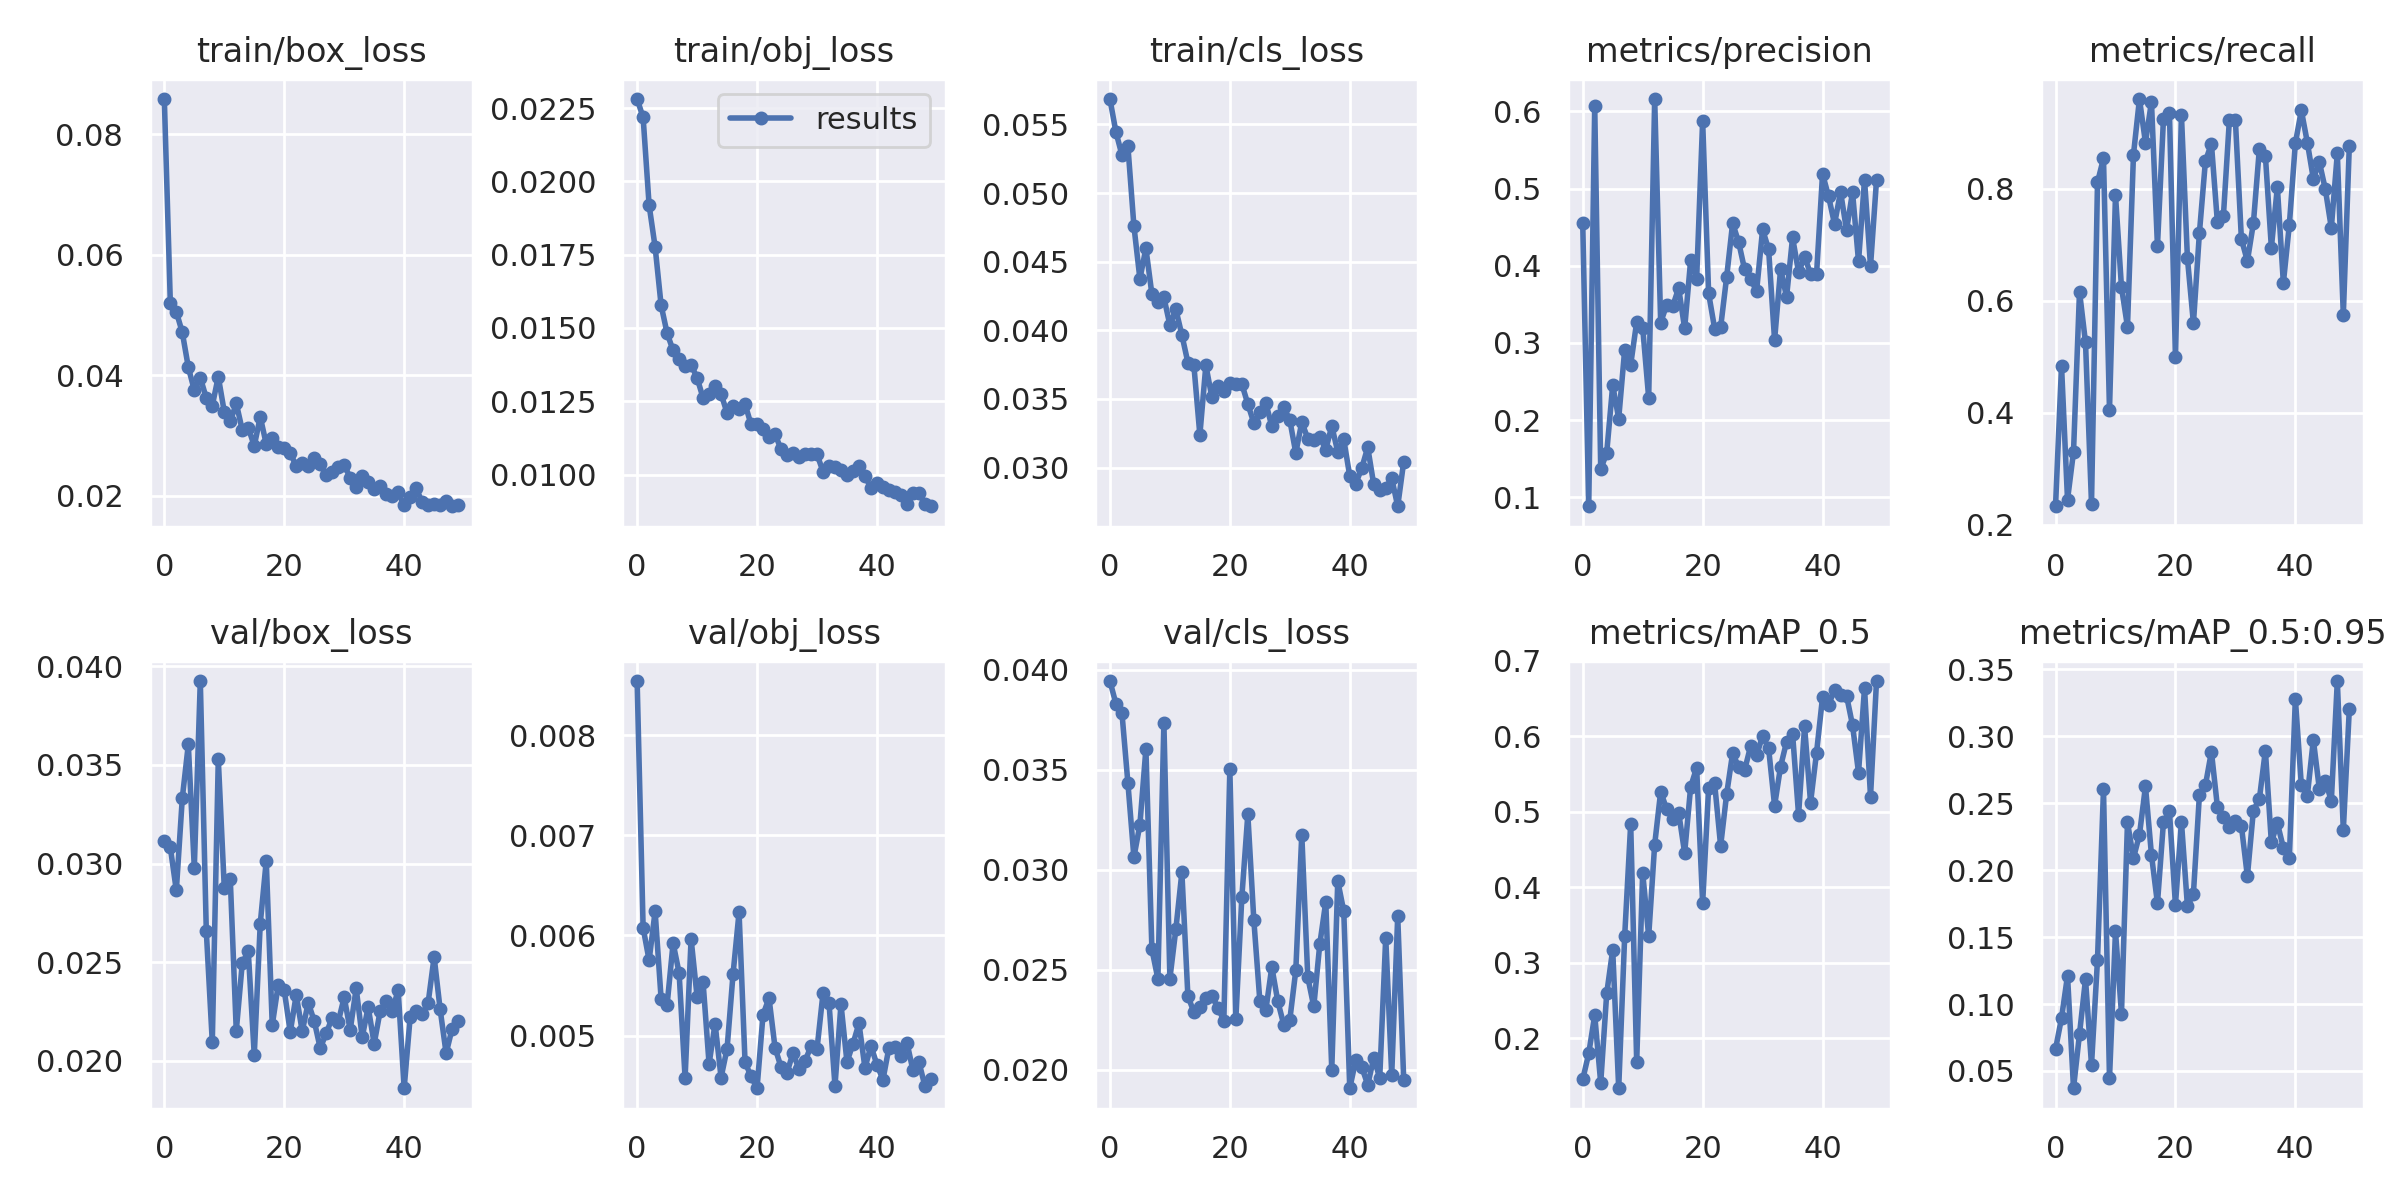

Data behind this chart, as committed beside it:
epoch, train/box_loss, train/obj_loss, train/cls_loss, metrics/precision, metrics/recall, metrics/mAP_0.5, metrics/mAP_0.5:0.95, val/box_loss, val/obj_loss, val/cls_loss, x/lr0, x/lr1, x/lr2
0, 0.08582, 0.02281, 0.05685, 0.4554, 0.2327, 0.1451, 0.0663, 0.03113, 0.008539, 0.03945, 0.07086, 0.003238, 0.003238
1, 0.05198, 0.02218, 0.05445, 0.08862, 0.4834, 0.1794, 0.08953, 0.03082, 0.006075, 0.03831, 0.04073, 0.006441, 0.006441
2, 0.0505, 0.01919, 0.05277, 0.607, 0.2443, 0.2303, 0.1212, 0.02864, 0.005751, 0.03787, 0.01047, 0.009513, 0.009513
3, 0.04707, 0.01776, 0.0534, 0.1364, 0.3297, 0.1404, 0.0371, 0.03332, 0.00624, 0.03434, 0.009406, 0.009406, 0.009406
4, 0.04131, 0.01578, 0.0476, 0.1579, 0.616, 0.2591, 0.07766, 0.03604, 0.005368, 0.03063, 0.009406, 0.009406, 0.009406
5, 0.03748, 0.01482, 0.04375, 0.2453, 0.5251, 0.3169, 0.1185, 0.02979, 0.005307, 0.03226, 0.009208, 0.009208, 0.009208
6, 0.03958, 0.01423, 0.04597, 0.2022, 0.2372, 0.1334, 0.0545, 0.03925, 0.005923, 0.03605, 0.00901, 0.00901, 0.00901
7, 0.03618, 0.01393, 0.04263, 0.2915, 0.8111, 0.3356, 0.133, 0.02658, 0.005626, 0.02602, 0.008812, 0.008812, 0.008812
8, 0.03494, 0.01372, 0.04204, 0.272, 0.8539, 0.4839, 0.2603, 0.02095, 0.004576, 0.02455, 0.008614, 0.008614, 0.008614
9, 0.03973, 0.01374, 0.0424, 0.3272, 0.4044, 0.1684, 0.04438, 0.03529, 0.005965, 0.03735, 0.008416, 0.008416, 0.008416
10, 0.03389, 0.0133, 0.04038, 0.32, 0.7883, 0.4193, 0.1542, 0.02877, 0.005389, 0.02456, 0.008218, 0.008218, 0.008218
11, 0.03229, 0.01261, 0.04152, 0.2291, 0.6238, 0.335, 0.09285, 0.02921, 0.005531, 0.02704, 0.00802, 0.00802, 0.00802
12, 0.0353, 0.01274, 0.03966, 0.6159, 0.5532, 0.4565, 0.2356, 0.02152, 0.004716, 0.02987, 0.007822, 0.007822, 0.007822
13, 0.03088, 0.01302, 0.03765, 0.3265, 0.8607, 0.5266, 0.209, 0.02496, 0.005119, 0.02369, 0.007624, 0.007624, 0.007624
14, 0.03124, 0.01275, 0.03746, 0.3492, 0.9598, 0.5035, 0.2264, 0.02555, 0.004581, 0.02288, 0.007426, 0.007426, 0.007426
15, 0.02825, 0.0121, 0.03238, 0.3476, 0.8819, 0.4905, 0.2625, 0.02029, 0.004868, 0.02314, 0.007228, 0.007228, 0.007228
16, 0.03306, 0.01234, 0.03745, 0.371, 0.9549, 0.4989, 0.2114, 0.02696, 0.005615, 0.02357, 0.00703, 0.00703, 0.00703
17, 0.02854, 0.01223, 0.03513, 0.3189, 0.6974, 0.4454, 0.1751, 0.03013, 0.00623, 0.02371, 0.006832, 0.006832, 0.006832
18, 0.02949, 0.0124, 0.03592, 0.4071, 0.924, 0.533, 0.2357, 0.02181, 0.004734, 0.02311, 0.006634, 0.006634, 0.006634
19, 0.02802, 0.01171, 0.03557, 0.3833, 0.9353, 0.5585, 0.2438, 0.02386, 0.004593, 0.02246, 0.006436, 0.006436, 0.006436
20, 0.02786, 0.01174, 0.03617, 0.5877, 0.4989, 0.3788, 0.174, 0.02358, 0.004474, 0.03504, 0.006238, 0.006238, 0.006238
21, 0.02708, 0.01155, 0.03608, 0.3642, 0.9313, 0.5321, 0.2361, 0.02146, 0.005209, 0.02253, 0.00604, 0.00604, 0.00604
22, 0.02487, 0.01127, 0.03609, 0.3187, 0.6753, 0.5376, 0.173, 0.02334, 0.005373, 0.02863, 0.005842, 0.005842, 0.005842
23, 0.02532, 0.01138, 0.03464, 0.3202, 0.5595, 0.4547, 0.1825, 0.0215, 0.004879, 0.03278, 0.005644, 0.005644, 0.005644
24, 0.02496, 0.01086, 0.03324, 0.3851, 0.721, 0.5232, 0.2562, 0.02295, 0.004685, 0.02749, 0.005446, 0.005446, 0.005446
25, 0.0263, 0.01068, 0.03406, 0.455, 0.8488, 0.5776, 0.2633, 0.02203, 0.004628, 0.02346, 0.005248, 0.005248, 0.005248
26, 0.02516, 0.01074, 0.03471, 0.4308, 0.8802, 0.5597, 0.2884, 0.02065, 0.004829, 0.02297, 0.00505, 0.00505, 0.00505
27, 0.02341, 0.01059, 0.03301, 0.3952, 0.7394, 0.5553, 0.2472, 0.02139, 0.004662, 0.02514, 0.004852, 0.004852, 0.004852
28, 0.02392, 0.0107, 0.03373, 0.383, 0.751, 0.587, 0.2394, 0.02219, 0.004743, 0.02342, 0.004654, 0.004654, 0.004654
29, 0.0248, 0.01069, 0.03441, 0.3672, 0.9231, 0.5752, 0.2319, 0.02197, 0.004895, 0.02224, 0.004456, 0.004456, 0.004456
30, 0.02507, 0.01069, 0.03346, 0.447, 0.9218, 0.6004, 0.2365, 0.02323, 0.004864, 0.02249, 0.004258, 0.004258, 0.004258
31, 0.02297, 0.0101, 0.03107, 0.4214, 0.7101, 0.5845, 0.233, 0.02157, 0.00542, 0.02497, 0.00406, 0.00406, 0.00406
32, 0.02148, 0.0103, 0.03331, 0.3037, 0.6705, 0.5081, 0.1953, 0.02367, 0.00533, 0.03176, 0.003862, 0.003862, 0.003862
33, 0.02328, 0.01026, 0.03212, 0.3956, 0.7379, 0.56, 0.2445, 0.0212, 0.004498, 0.02462, 0.003664, 0.003664, 0.003664
34, 0.02222, 0.01016, 0.03201, 0.3598, 0.871, 0.5928, 0.2531, 0.02273, 0.005313, 0.02316, 0.003466, 0.003466, 0.003466
35, 0.02105, 0.009987, 0.03223, 0.4366, 0.8589, 0.6036, 0.2893, 0.02087, 0.004735, 0.02628, 0.003268, 0.003268, 0.003268
36, 0.02166, 0.01011, 0.03131, 0.3916, 0.6945, 0.4961, 0.2207, 0.02253, 0.004918, 0.02839, 0.00307, 0.00307, 0.00307
37, 0.02025, 0.0103, 0.03303, 0.4116, 0.8025, 0.6134, 0.2351, 0.02302, 0.005121, 0.01999, 0.002872, 0.002872, 0.002872
38, 0.01997, 0.009958, 0.03115, 0.3897, 0.6315, 0.5123, 0.2167, 0.02252, 0.004678, 0.02944, 0.002674, 0.002674, 0.002674
39, 0.02051, 0.009534, 0.03206, 0.3894, 0.7355, 0.5785, 0.2093, 0.02359, 0.004896, 0.02793, 0.002476, 0.002476, 0.002476
40, 0.01836, 0.009704, 0.02938, 0.519, 0.8808, 0.6523, 0.3278, 0.01861, 0.004709, 0.01907, 0.002278, 0.002278, 0.002278
41, 0.0198, 0.009586, 0.02883, 0.4899, 0.9396, 0.6419, 0.2633, 0.02221, 0.004559, 0.02047, 0.00208, 0.00208, 0.00208
42, 0.02118, 0.009465, 0.02996, 0.454, 0.8821, 0.6615, 0.2556, 0.02253, 0.00488, 0.02014, 0.001882, 0.001882, 0.001882
43, 0.01892, 0.009394, 0.03147, 0.4958, 0.8174, 0.6554, 0.2973, 0.02236, 0.004884, 0.01924, 0.001684, 0.001684, 0.001684
44, 0.01836, 0.009315, 0.02877, 0.4462, 0.8474, 0.654, 0.2607, 0.02294, 0.004792, 0.02058, 0.001486, 0.001486, 0.001486
45, 0.0186, 0.00901, 0.0284, 0.4953, 0.7987, 0.6149, 0.2667, 0.02527, 0.004929, 0.01959, 0.001288, 0.001288, 0.001288
46, 0.0185, 0.009382, 0.0285, 0.4056, 0.7296, 0.552, 0.2516, 0.02262, 0.004655, 0.02661, 0.00109, 0.00109, 0.00109
47, 0.01912, 0.009358, 0.02923, 0.5112, 0.8627, 0.6641, 0.3412, 0.02039, 0.004737, 0.01974, 0.000892, 0.000892, 0.000892
48, 0.01822, 0.008997, 0.02718, 0.3994, 0.5743, 0.5201, 0.2299, 0.02163, 0.004496, 0.02769, 0.000694, 0.000694, 0.000694
49, 0.01837, 0.008918, 0.03043, 0.5107, 0.8761, 0.6734, 0.3201, 0.02204, 0.004565, 0.01949, 0.000496, 0.000496, 0.000496
